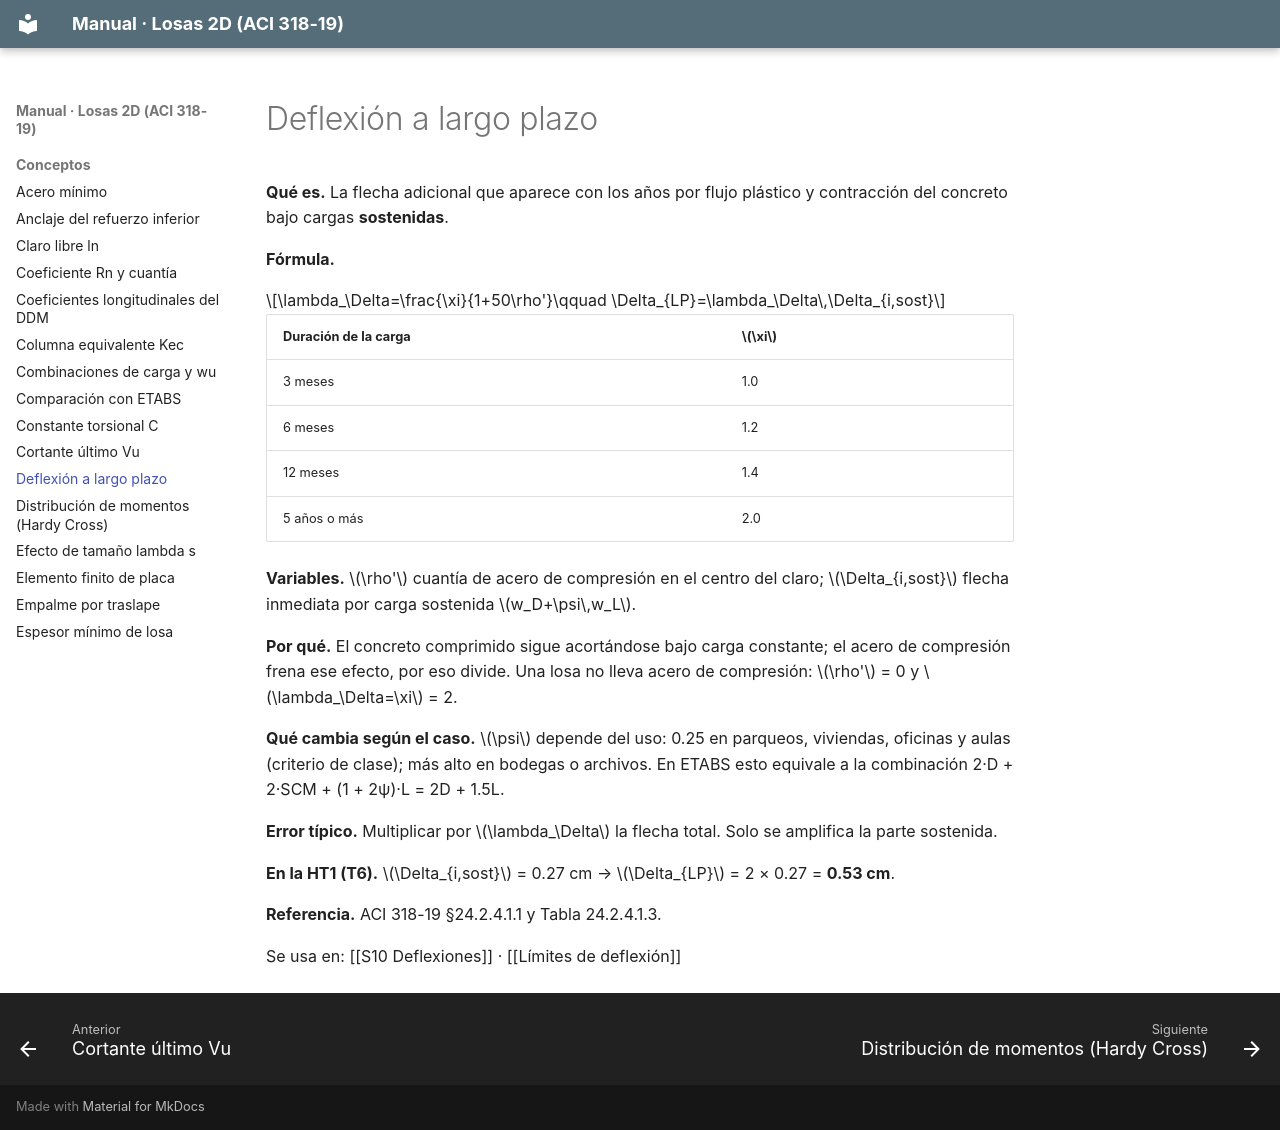

repository: A-Terron/Losas-2D · page: Conceptos/Deflexión a largo plazo/index.html · generator: mkdocs

---
tags: [losas-2d, concepto, deflexiones]
---
# Deflexión a largo plazo

**Qué es.** La flecha adicional que aparece con los años por flujo plástico y contracción del concreto bajo cargas **sostenidas**.

**Fórmula.**

$$\lambda_\Delta=\frac{\xi}{1+50\rho'}\qquad \Delta_{LP}=\lambda_\Delta\,\Delta_{i,sost}$$

| Duración de la carga | $\xi$ |
|---|---|
| 3 meses | 1.0 |
| 6 meses | 1.2 |
| 12 meses | 1.4 |
| 5 años o más | 2.0 |

**Variables.** $\rho'$ cuantía de acero de compresión en el centro del claro; $\Delta_{i,sost}$ flecha inmediata por carga sostenida $w_D+\psi\,w_L$.

**Por qué.** El concreto comprimido sigue acortándose bajo carga constante; el acero de compresión frena ese efecto, por eso divide. Una losa no lleva acero de compresión: $\rho'$ = 0 y $\lambda_\Delta=\xi$ = 2.

**Qué cambia según el caso.** $\psi$ depende del uso: 0.25 en parqueos, viviendas, oficinas y aulas (criterio de clase); más alto en bodegas o archivos. En ETABS esto equivale a la combinación 2·D + 2·SCM + (1 + 2ψ)·L = 2D + 1.5L.

**Error típico.** Multiplicar por $\lambda_\Delta$ la flecha total. Solo se amplifica la parte sostenida.

**En la HT1 (T6).** $\Delta_{i,sost}$ = 0.27 cm → $\Delta_{LP}$ = 2 × 0.27 = **0.53 cm**.

**Referencia.** ACI 318-19 §24.2.4.1.1 y Tabla 24.2.4.1.3.

Se usa en: [[S10 Deflexiones]] · [[Límites de deflexión]]
